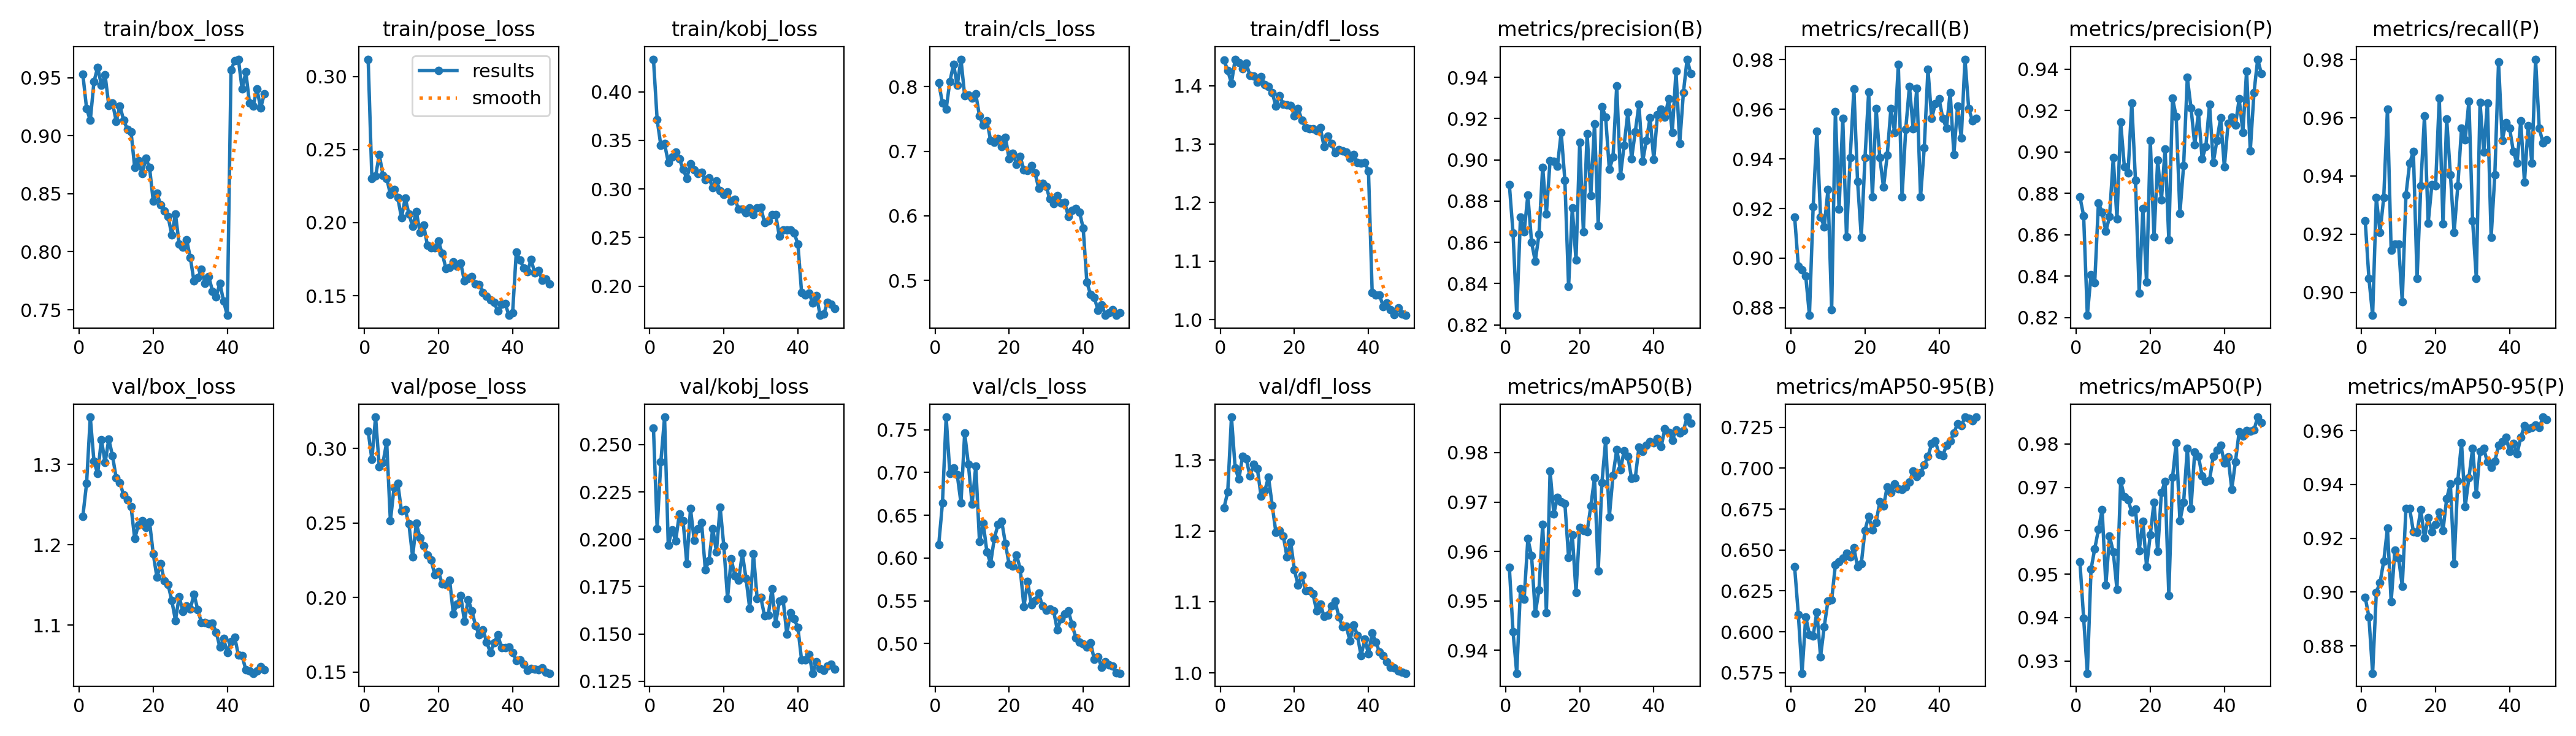

The file beside this chart, header and first rows:
epoch, time, train/box_loss, train/pose_loss, train/kobj_loss, train/cls_loss, train/dfl_loss, metrics/precision(B), metrics/recall(B), metrics/mAP50(B), metrics/mAP50-95(B), metrics/precision(P), metrics/recall(P), metrics/mAP50(P), metrics/mAP50-95(P), val/box_loss, val/pose_loss, val/kobj_loss, val/cls_loss, val/dfl_loss, lr/pg0, lr/pg1, lr/pg2
1, 30.71, 0.9529, 0.3118, 0.4335, 0.8057, 1.444, 0.888, 0.9167, 0.9568, 0.6397, 0.8782, 0.9246, 0.9528, 0.8981, 1.236, 0.3117, 0.2586, 0.6158, 1.233, 0.07024, 0.003306, 0.003306
2, 50.61, 0.9236, 0.2303, 0.3711, 0.7741, 1.426, 0.8646, 0.8968, 0.9437, 0.6106, 0.8692, 0.9048, 0.9399, 0.8907, 1.276, 0.2927, 0.2056, 0.6642, 1.255, 0.04024, 0.006633, 0.006633
3, 68.62, 0.9132, 0.2316, 0.3446, 0.7653, 1.404, 0.8246, 0.8954, 0.9354, 0.5747, 0.821, 0.8921, 0.9272, 0.8699, 1.359, 0.3211, 0.2409, 0.7647, 1.361, 0.01021, 0.009934, 0.009934
4, 86.14, 0.9467, 0.2464, 0.3465, 0.808, 1.445, 0.8721, 0.8928, 0.9524, 0.6092, 0.8407, 0.9325, 0.9511, 0.8999, 1.303, 0.2878, 0.2645, 0.6991, 1.289, 0.009912, 0.009912, 0.009912
5, 104, 0.959, 0.2324, 0.3275, 0.8343, 1.44, 0.865, 0.877, 0.9504, 0.5982, 0.8368, 0.9206, 0.9558, 0.9035, 1.288, 0.2905, 0.1968, 0.7051, 1.273, 0.009844, 0.009844, 0.009844
6, 121.6, 0.9437, 0.2304, 0.3332, 0.802, 1.429, 0.8829, 0.9206, 0.9626, 0.5976, 0.8754, 0.9325, 0.9603, 0.9115, 1.331, 0.3043, 0.2051, 0.697, 1.305, 0.009758, 0.009758, 0.009758
7, 138.9, 0.9523, 0.2193, 0.3382, 0.8424, 1.438, 0.8601, 0.9511, 0.9591, 0.6122, 0.8708, 0.963, 0.9648, 0.9237, 1.302, 0.2514, 0.1992, 0.6644, 1.302, 0.009652, 0.009652, 0.009652
8, 155.9, 0.9262, 0.2227, 0.3311, 0.7857, 1.417, 0.8508, 0.9167, 0.9475, 0.5849, 0.8617, 0.9144, 0.9475, 0.8964, 1.331, 0.2739, 0.2134, 0.7458, 1.277, 0.009529, 0.009529, 0.009529
9, 172.9, 0.9284, 0.217, 0.3203, 0.7867, 1.417, 0.8638, 0.9127, 0.9522, 0.6032, 0.8687, 0.9167, 0.9587, 0.9155, 1.311, 0.2767, 0.2098, 0.7095, 1.294, 0.009388, 0.009388, 0.009388
10, 190, 0.9126, 0.2032, 0.311, 0.7818, 1.406, 0.8964, 0.9276, 0.9655, 0.6189, 0.8972, 0.9167, 0.9552, 0.9127, 1.283, 0.258, 0.1872, 0.663, 1.288, 0.009229, 0.009229, 0.009229
11, 207, 0.9258, 0.2168, 0.3257, 0.7885, 1.415, 0.8738, 0.8791, 0.9477, 0.6196, 0.8675, 0.8968, 0.9465, 0.9022, 1.277, 0.259, 0.2162, 0.7074, 1.249, 0.009055, 0.009055, 0.009055
12, 223.9, 0.9135, 0.206, 0.32, 0.7545, 1.402, 0.8995, 0.959, 0.9763, 0.6408, 0.9145, 0.9335, 0.9715, 0.9311, 1.262, 0.2493, 0.1996, 0.6192, 1.257, 0.008864, 0.008864, 0.008864
13, 241, 0.9056, 0.1974, 0.3158, 0.74, 1.399, 0.8991, 0.9198, 0.9676, 0.6429, 0.8929, 0.9444, 0.9678, 0.9311, 1.256, 0.2275, 0.2055, 0.641, 1.276, 0.008658, 0.008658, 0.008658
14, 258, 0.9036, 0.2077, 0.317, 0.7472, 1.389, 0.897, 0.9564, 0.9709, 0.6451, 0.89, 0.9484, 0.9671, 0.9225, 1.248, 0.2498, 0.2087, 0.6072, 1.237, 0.008439, 0.008439, 0.008439
15, 275.1, 0.8726, 0.1933, 0.3094, 0.717, 1.365, 0.9133, 0.9087, 0.97, 0.6478, 0.9237, 0.9048, 0.9643, 0.9222, 1.208, 0.2402, 0.1839, 0.5936, 1.198, 0.008205, 0.008205, 0.008205
16, 292.5, 0.8786, 0.1982, 0.3117, 0.7136, 1.383, 0.8899, 0.9405, 0.9697, 0.6458, 0.8862, 0.9365, 0.9649, 0.9306, 1.225, 0.2348, 0.1888, 0.6229, 1.2, 0.00796, 0.00796, 0.00796
17, 309.8, 0.8672, 0.1844, 0.3011, 0.7194, 1.368, 0.8385, 0.9682, 0.9587, 0.6513, 0.8317, 0.9606, 0.9554, 0.9202, 1.23, 0.2284, 0.2057, 0.639, 1.193, 0.007702, 0.007702, 0.007702
18, 326.9, 0.8805, 0.1826, 0.308, 0.7069, 1.367, 0.8767, 0.9309, 0.9634, 0.6396, 0.8726, 0.9238, 0.9622, 0.9278, 1.222, 0.2252, 0.1934, 0.6429, 1.163, 0.007435, 0.007435, 0.007435
19, 344.4, 0.8728, 0.1826, 0.2985, 0.7217, 1.366, 0.8513, 0.9085, 0.9517, 0.6416, 0.837, 0.9371, 0.9517, 0.9224, 1.229, 0.2153, 0.217, 0.6168, 1.184, 0.007158, 0.007158, 0.007158
20, 362.5, 0.8437, 0.1872, 0.2943, 0.6879, 1.349, 0.9084, 0.9405, 0.9649, 0.662, 0.9055, 0.9365, 0.959, 0.9252, 1.189, 0.2175, 0.1964, 0.5927, 1.145, 0.006872, 0.006872, 0.006872
21, 379.8, 0.8503, 0.1789, 0.2972, 0.697, 1.361, 0.8651, 0.967, 0.9642, 0.6706, 0.859, 0.9667, 0.9666, 0.9296, 1.159, 0.2091, 0.1688, 0.5906, 1.123, 0.00658, 0.00658, 0.00658
22, 397, 0.8405, 0.1687, 0.2875, 0.6798, 1.342, 0.9126, 0.9246, 0.964, 0.6623, 0.896, 0.9235, 0.9552, 0.9229, 1.176, 0.2088, 0.1897, 0.6037, 1.138, 0.006281, 0.006281, 0.006281
23, 414.3, 0.8352, 0.1693, 0.2895, 0.6915, 1.328, 0.8828, 0.9603, 0.9692, 0.6669, 0.8767, 0.9595, 0.9688, 0.9347, 1.155, 0.2117, 0.1805, 0.5872, 1.116, 0.005978, 0.005978, 0.005978
24, 431.9, 0.8306, 0.1732, 0.2794, 0.6711, 1.327, 0.9173, 0.9405, 0.9749, 0.6795, 0.9014, 0.9405, 0.9713, 0.9402, 1.151, 0.189, 0.1783, 0.5433, 1.116, 0.00567, 0.00567, 0.00567
25, 449.2, 0.8147, 0.1702, 0.2796, 0.6698, 1.326, 0.868, 0.9286, 0.956, 0.6767, 0.8576, 0.9206, 0.9451, 0.9106, 1.131, 0.1957, 0.1925, 0.5723, 1.112, 0.005361, 0.005361, 0.005361
26, 466.4, 0.8326, 0.1722, 0.2754, 0.6774, 1.323, 0.9258, 0.9415, 0.9739, 0.6887, 0.926, 0.9365, 0.9723, 0.9414, 1.106, 0.2013, 0.1792, 0.5454, 1.087, 0.00505, 0.00505, 0.00505
27, 483.7, 0.8068, 0.16, 0.2805, 0.6661, 1.328, 0.9208, 0.9603, 0.9824, 0.6853, 0.917, 0.9564, 0.9803, 0.9555, 1.135, 0.1842, 0.1633, 0.5507, 1.097, 0.004739, 0.004739, 0.004739
28, 500.9, 0.8042, 0.1618, 0.2735, 0.6425, 1.296, 0.8953, 0.9506, 0.967, 0.6905, 0.8704, 0.9524, 0.9623, 0.9318, 1.117, 0.1986, 0.1923, 0.5587, 1.08, 0.00443, 0.00443, 0.00443
29, 518.4, 0.8105, 0.1629, 0.2807, 0.6501, 1.314, 0.9013, 0.978, 0.9754, 0.6875, 0.8935, 0.9657, 0.9665, 0.9425, 1.124, 0.1913, 0.1688, 0.5437, 1.081, 0.004122, 0.004122, 0.004122
30, 536.4, 0.7952, 0.158, 0.2812, 0.6453, 1.301, 0.936, 0.9246, 0.9806, 0.6869, 0.936, 0.9246, 0.979, 0.9535, 1.12, 0.1812, 0.1692, 0.5386, 1.095, 0.003819, 0.003819, 0.003819
31, 554.1, 0.7747, 0.1575, 0.2651, 0.626, 1.285, 0.8921, 0.952, 0.9765, 0.6885, 0.9213, 0.9048, 0.9652, 0.9363, 1.139, 0.1749, 0.1595, 0.5401, 1.101, 0.00352, 0.00352, 0.00352
32, 571.9, 0.7776, 0.1523, 0.267, 0.6193, 1.291, 0.9072, 0.9692, 0.9803, 0.6913, 0.9034, 0.9653, 0.9782, 0.9523, 1.119, 0.1785, 0.1599, 0.5385, 1.079, 0.003228, 0.003228, 0.003228
33, 589.5, 0.7848, 0.1496, 0.2737, 0.6315, 1.288, 0.9231, 0.9521, 0.9792, 0.6983, 0.9192, 0.9482, 0.9772, 0.9533, 1.103, 0.1702, 0.174, 0.5163, 1.065, 0.002942, 0.002942, 0.002942
34, 607.2, 0.7726, 0.147, 0.2738, 0.62, 1.286, 0.9004, 0.9683, 0.9748, 0.695, 0.8968, 0.9652, 0.9726, 0.9483, 1.103, 0.1633, 0.1555, 0.5288, 1.066, 0.002665, 0.002665, 0.002665
35, 625, 0.7784, 0.1454, 0.2512, 0.6208, 1.276, 0.9136, 0.9246, 0.9748, 0.6971, 0.9025, 0.9188, 0.9713, 0.9464, 1.101, 0.1697, 0.1673, 0.5343, 1.045, 0.002398, 0.002398, 0.002398
36, 642.5, 0.7661, 0.1396, 0.2575, 0.5994, 1.283, 0.927, 0.9444, 0.9811, 0.7021, 0.9231, 0.9405, 0.9717, 0.9487, 1.102, 0.1749, 0.1684, 0.5382, 1.068, 0.00214, 0.00214, 0.00214
37, 660.5, 0.7614, 0.144, 0.258, 0.6083, 1.268, 0.8992, 0.9762, 0.9803, 0.7071, 0.8948, 0.9791, 0.9771, 0.9545, 1.091, 0.1666, 0.15, 0.5223, 1.053, 0.001895, 0.001895, 0.001895
38, 678.2, 0.7729, 0.1447, 0.2577, 0.6109, 1.268, 0.9094, 0.9563, 0.9815, 0.7149, 0.9056, 0.9523, 0.9786, 0.9558, 1.073, 0.1665, 0.1612, 0.5069, 1.024, 0.001661, 0.001661, 0.001661
39, 695.6, 0.7573, 0.1366, 0.2545, 0.6059, 1.269, 0.9203, 0.9624, 0.9822, 0.7165, 0.9165, 0.9584, 0.9797, 0.9575, 1.083, 0.1669, 0.1579, 0.5019, 1.047, 0.001442, 0.001442, 0.001442
40, 713.2, 0.7452, 0.1382, 0.2436, 0.581, 1.254, 0.9001, 0.9643, 0.9819, 0.7085, 0.8927, 0.9564, 0.9756, 0.9523, 1.066, 0.1631, 0.1534, 0.4996, 1.027, 0.001236, 0.001236, 0.001236
41, 754.9, 0.9569, 0.1799, 0.1935, 0.497, 1.046, 0.922, 0.9564, 0.9829, 0.7077, 0.9138, 0.9484, 0.977, 0.9553, 1.08, 0.1579, 0.1362, 0.4962, 1.057, 0.001045, 0.001045, 0.001045
42, 771.4, 0.9646, 0.1745, 0.1911, 0.478, 1.042, 0.9245, 0.9524, 0.9812, 0.7139, 0.9168, 0.9444, 0.9696, 0.9513, 1.085, 0.1584, 0.1364, 0.5009, 1.043, 0.0008706, 0.0008706, 0.0008706
43, 788.4, 0.966, 0.1689, 0.1931, 0.4737, 1.042, 0.9206, 0.9668, 0.9848, 0.7165, 0.9131, 0.959, 0.9759, 0.9575, 1.063, 0.1552, 0.1394, 0.4815, 1.029, 0.0007123, 0.0007123, 0.0007123
44, 805, 0.9402, 0.1664, 0.1827, 0.4538, 1.022, 0.9295, 0.9419, 0.9841, 0.7214, 0.9256, 0.9379, 0.9828, 0.9618, 1.062, 0.1514, 0.1293, 0.4841, 1.024, 0.0005711, 0.0005711, 0.0005711
45, 821.7, 0.9549, 0.1746, 0.1905, 0.4625, 1.028, 0.9133, 0.9613, 0.9825, 0.7272, 0.9095, 0.9574, 0.9817, 0.9608, 1.044, 0.1525, 0.1354, 0.4723, 1.016, 0.0004476, 0.0004476, 0.0004476
46, 838.2, 0.9281, 0.1654, 0.17, 0.4464, 1.016, 0.9431, 0.9484, 0.9845, 0.7258, 0.9392, 0.9444, 0.983, 0.9612, 1.043, 0.1521, 0.1318, 0.4789, 1.008, 0.0003423, 0.0003423, 0.0003423
47, 854.5, 0.9256, 0.1672, 0.1714, 0.4501, 1.008, 0.9078, 0.9802, 0.9839, 0.731, 0.9006, 0.9802, 0.983, 0.9621, 1.04, 0.1516, 0.1309, 0.4749, 1.007, 0.0002555, 0.0002555, 0.0002555
48, 871.8, 0.9405, 0.1605, 0.1836, 0.4543, 1.02, 0.9325, 0.9603, 0.9844, 0.7306, 0.9287, 0.9564, 0.9832, 0.9611, 1.043, 0.1528, 0.1329, 0.4737, 1.003, 0.0001877, 0.0001877, 0.0001877
49, 889.1, 0.9238, 0.1613, 0.1817, 0.4459, 1.01, 0.9488, 0.9554, 0.9872, 0.7291, 0.9448, 0.9514, 0.9862, 0.965, 1.048, 0.15, 0.134, 0.4656, 1.001, 0.000139, 0.000139, 0.000139
50, 905.5, 0.9362, 0.158, 0.1768, 0.4501, 1.007, 0.9417, 0.9564, 0.9859, 0.7312, 0.9378, 0.9524, 0.9849, 0.964, 1.045, 0.1493, 0.1313, 0.4654, 0.9995, 0.0001098, 0.0001098, 0.0001098
